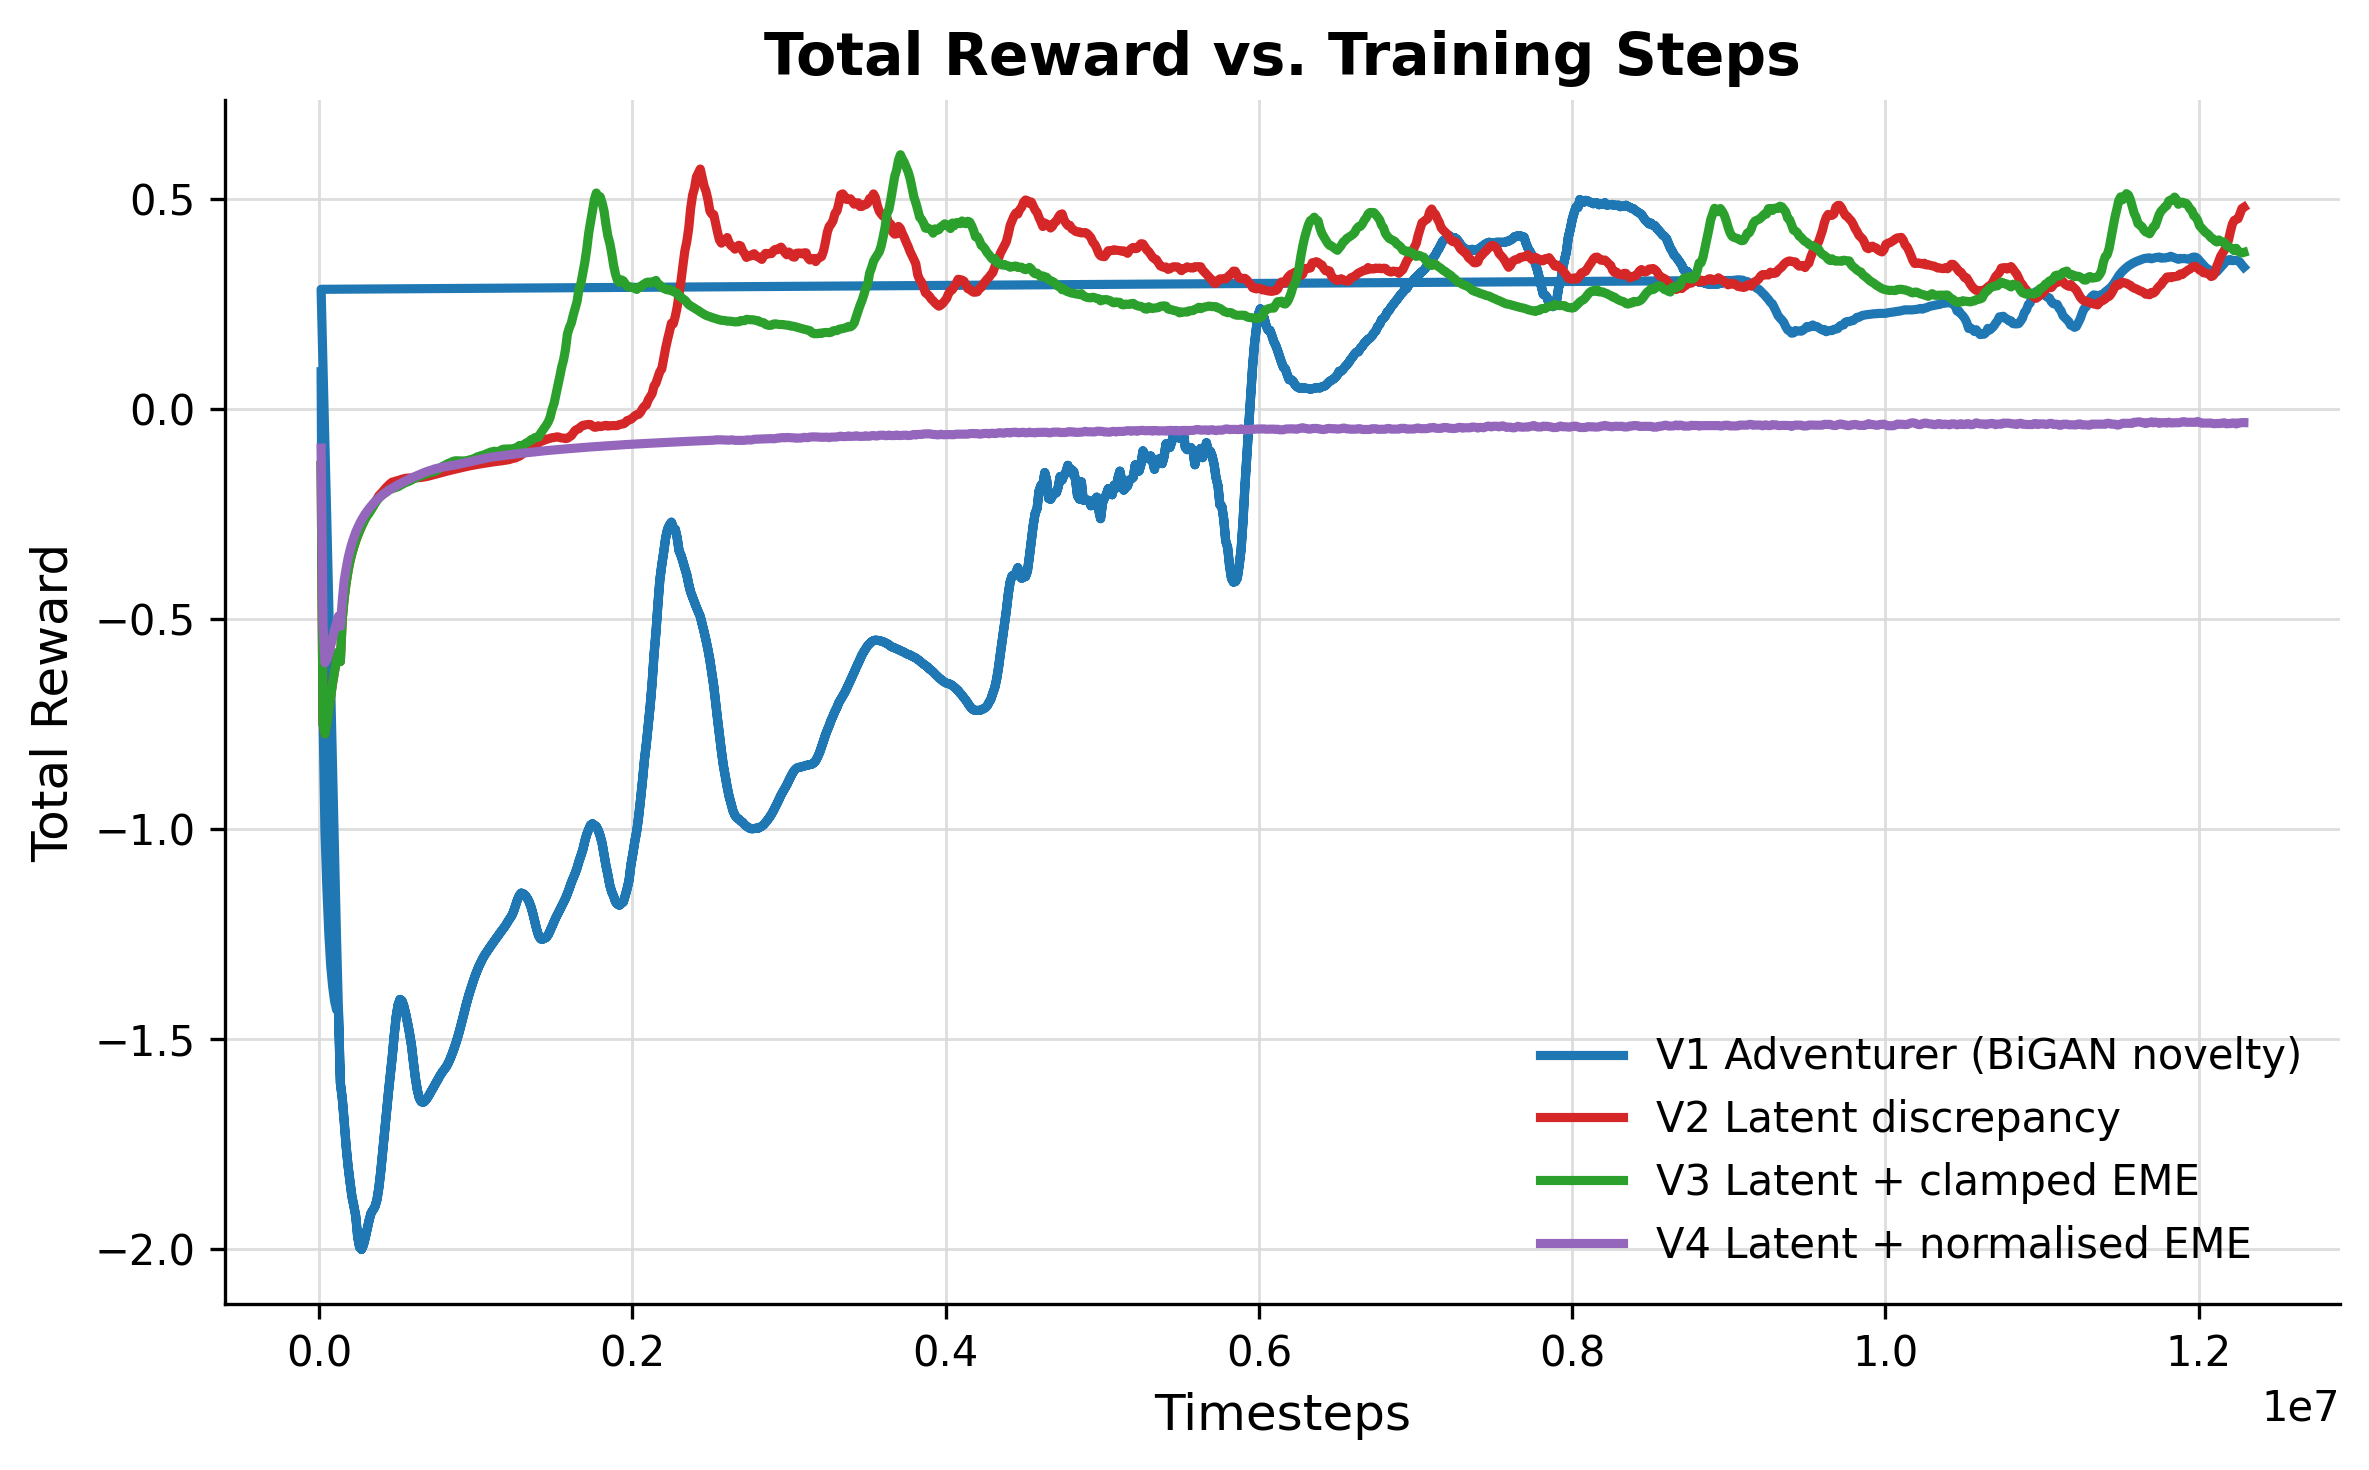

The table this chart was drawn from, first rows:
v1_adventurer_(bigan_novelty)_timesteps, v1_adventurer_(bigan_novelty)_score, v1_adventurer_(bigan_novelty)_score_mean, v2_latent_discrepancy_timesteps, v2_latent_discrepancy_score, v2_latent_discrepancy_score_mean, v3_latent_plus_clamped_eme_timesteps, v3_latent_plus_clamped_eme_score, v3_latent_plus_clamped_eme_score_mean, v4_latent_plus_normalised_eme_timesteps, v4_latent_plus_normalised_eme_score, v4_latent_plus_normalised_eme_score_mean
12288, 0.08906, 0.08906, 12288, -0.134, -0.134, 12288, -0.134, -0.134, 12288, -0.09276, -0.09276
24576, -1.552, -0.7314, 24576, -1.366, -0.75, 24576, -1.366, -0.75, 24576, -0.933, -0.5129
36864, -1.548, -1.004, 36864, -0.8213, -0.7738, 36864, -0.8213, -0.7738, 36864, -0.7869, -0.6042
49152, -1.551, -1.141, 49152, -0.672, -0.7483, 49152, -0.672, -0.7483, 49152, -0.5721, -0.5962
61440, -1.678, -1.248, 61440, -0.5887, -0.7164, 61440, -0.5887, -0.7164, 61440, -0.5272, -0.5824
73728, -1.717, -1.326, 73728, -0.5153, -0.6829, 73728, -0.5153, -0.6829, 73728, -0.4691, -0.5635
86016, -1.667, -1.375, 86016, -0.4654, -0.6518, 86016, -0.4654, -0.6518, 86016, -0.4249, -0.5437
98304, -1.652, -1.41, 98304, -0.429, -0.624, 98304, -0.429, -0.624, 98304, -0.4, -0.5257
110592, -1.596, -1.43, 110592, -0.4094, -0.6001, 110592, -0.4094, -0.6001, 110592, -0.3775, -0.5093
122880, -1.396, -1.427, 122880, -0.3818, -0.5783, 122880, -0.3818, -0.5783, 122880, -0.3499, -0.4933
135168, -1.688, -1.605, 135168, -0.3647, -0.6014, 135168, -0.3647, -0.6014, 135168, -0.3345, -0.5175
147456, -1.925, -1.642, 147456, -0.347, -0.4995, 147456, -0.347, -0.4995, 147456, -0.3213, -0.4563
159744, -2.093, -1.696, 159744, -0.3293, -0.4503, 159744, -0.3293, -0.4503, 159744, -0.3052, -0.4082
172032, -2.148, -1.756, 172032, -0.3162, -0.4147, 172032, -0.3162, -0.4147, 172032, -0.2949, -0.3804
184320, -2.139, -1.802, 184320, -0.2952, -0.3853, 184320, -0.2952, -0.3853, 184320, -0.28, -0.3557
196608, -2.093, -1.84, 196608, -0.2829, -0.3621, 196608, -0.2792, -0.3617, 196608, -0.2752, -0.3363
208896, -2.02, -1.875, 208896, -0.2821, -0.3438, 208896, -0.2823, -0.3434, 208896, -0.2611, -0.32
221184, -1.877, -1.897, 221184, -0.2728, -0.3281, 221184, -0.2733, -0.3279, 221184, -0.2596, -0.3059
233472, -1.845, -1.922, 233472, -0.2657, -0.3138, 233472, -0.2653, -0.3134, 233472, -0.2496, -0.2931
245760, -1.887, -1.971, 245760, -0.2582, -0.3014, 245760, -0.2583, -0.3011, 245760, -0.2449, -0.2826
258048, -1.937, -1.996, 258048, -0.2527, -0.2902, 258048, -0.2512, -0.2897, 258048, -0.2367, -0.2729
270336, -1.977, -2.001, 270336, -0.2287, -0.2784, 270336, -0.2437, -0.2794, 270336, -0.2339, -0.2641
282624, -1.986, -1.991, 282624, -0.2282, -0.2683, 282624, -0.2409, -0.2706, 282624, -0.2264, -0.2562
294912, -1.966, -1.973, 294912, -0.2302, -0.2597, 294912, -0.2225, -0.2612, 294912, -0.2213, -0.2489
307200, -1.927, -1.951, 307200, -0.2236, -0.2525, 307200, -0.2187, -0.2535, 307200, -0.2165, -0.2425
319488, -1.888, -1.931, 319488, -0.2155, -0.2458, 319488, -0.2189, -0.2475, 319488, -0.2141, -0.2364
331776, -1.854, -1.914, 331776, -0.2105, -0.2386, 331776, -0.2079, -0.2401, 331776, -0.2063, -0.2309
344064, -1.806, -1.907, 344064, -0.2002, -0.2314, 344064, -0.1963, -0.2324, 344064, -0.2035, -0.2253
356352, -1.765, -1.899, 356352, -0.1691, -0.2217, 356352, -0.1924, -0.2251, 356352, -0.2018, -0.2205
368640, -1.729, -1.884, 368640, -0.1856, -0.2144, 368640, -0.1912, -0.2184, 368640, -0.1967, -0.2157
380928, -1.65, -1.855, 380928, -0.1723, -0.2064, 380928, -0.1918, -0.2124, 380928, -0.1947, -0.2115
393216, -1.586, -1.816, 393216, -0.1808, -0.2016, 393216, -0.1987, -0.2079, 393216, -0.1927, -0.2074
405504, -1.515, -1.769, 405504, -0.1785, -0.1966, 405504, -0.1958, -0.2034, 405504, -0.1896, -0.2037
417792, -1.476, -1.72, 417792, -0.1748, -0.1911, 417792, -0.1924, -0.2004, 417792, -0.1867, -0.2003
430080, -1.451, -1.672, 430080, -0.1726, -0.186, 430080, -0.1895, -0.1975, 430080, -0.1836, -0.197
442368, -1.437, -1.627, 442368, -0.1699, -0.1814, 442368, -0.1783, -0.1934, 442368, -0.181, -0.1937
454656, -1.421, -1.583, 454656, -0.1677, -0.1771, 454656, -0.1836, -0.191, 454656, -0.1787, -0.1909
466944, -1.38, -1.541, 466944, -0.1662, -0.1737, 466944, -0.1806, -0.1894, 466944, -0.1762, -0.1882
479232, -1.265, -1.491, 479232, -0.1649, -0.1733, 479232, -0.1787, -0.1881, 479232, -0.1738, -0.1854
491520, -1.29, -1.447, 491520, -0.1633, -0.1711, 491520, -0.176, -0.1865, 491520, -0.1715, -0.1829
503808, -1.368, -1.419, 503808, -0.1637, -0.1702, 503808, -0.1741, -0.1848, 503808, -0.1693, -0.1803
516096, -1.455, -1.406, 516096, -0.1634, -0.1685, 516096, -0.1718, -0.1821, 516096, -0.1672, -0.1778
528384, -1.546, -1.409, 528384, -0.163, -0.1669, 528384, -0.17, -0.1795, 528384, -0.1652, -0.1753
540672, -1.606, -1.422, 540672, -0.1634, -0.1658, 540672, -0.1676, -0.177, 540672, -0.1631, -0.173
552960, -1.642, -1.441, 552960, -0.1636, -0.1649, 552960, -0.1652, -0.1746, 552960, -0.1609, -0.1707
565248, -1.66, -1.463, 565248, -0.1637, -0.1643, 565248, -0.164, -0.1732, 565248, -0.1571, -0.1683
577536, -1.666, -1.488, 577536, -0.1645, -0.164, 577536, -0.1619, -0.171, 577536, -0.1571, -0.1661
589824, -1.668, -1.517, 589824, -0.1647, -0.1638, 589824, -0.1602, -0.1689, 589824, -0.1544, -0.164
602112, -1.666, -1.557, 602112, -0.164, -0.1637, 602112, -0.1501, -0.1661, 602112, -0.1532, -0.1619
614400, -1.659, -1.594, 614400, -0.1627, -0.1637, 614400, -0.1562, -0.1641, 614400, -0.1518, -0.1599
626688, -1.65, -1.622, 626688, -0.1614, -0.1634, 626688, -0.1549, -0.1622, 626688, -0.1484, -0.1578
638976, -1.643, -1.641, 638976, -0.1604, -0.1631, 638976, -0.153, -0.1603, 638976, -0.148, -0.1559
651264, -1.634, -1.649, 651264, -0.1587, -0.1627, 651264, -0.1521, -0.1585, 651264, -0.1456, -0.1539
663552, -1.623, -1.651, 663552, -0.157, -0.1621, 663552, -0.15, -0.1568, 663552, -0.1452, -0.1522
675840, -1.611, -1.648, 675840, -0.1558, -0.1613, 675840, -0.1495, -0.1552, 675840, -0.1419, -0.1503
688128, -1.601, -1.642, 688128, -0.1551, -0.1604, 688128, -0.1477, -0.1536, 688128, -0.1407, -0.1486
700416, -1.592, -1.635, 700416, -0.1535, -0.1593, 700416, -0.1466, -0.152, 700416, -0.1412, -0.147
712704, -1.587, -1.627, 712704, -0.1522, -0.1581, 712704, -0.1454, -0.1506, 712704, -0.1419, -0.1458
724992, -1.581, -1.618, 724992, -0.1508, -0.1568, 724992, -0.144, -0.1499, 724992, -0.1382, -0.1443
737280, -1.576, -1.61, 737280, -0.1496, -0.1555, 737280, -0.1434, -0.1487, 737280, -0.1332, -0.1424
... 1,675 more rows
